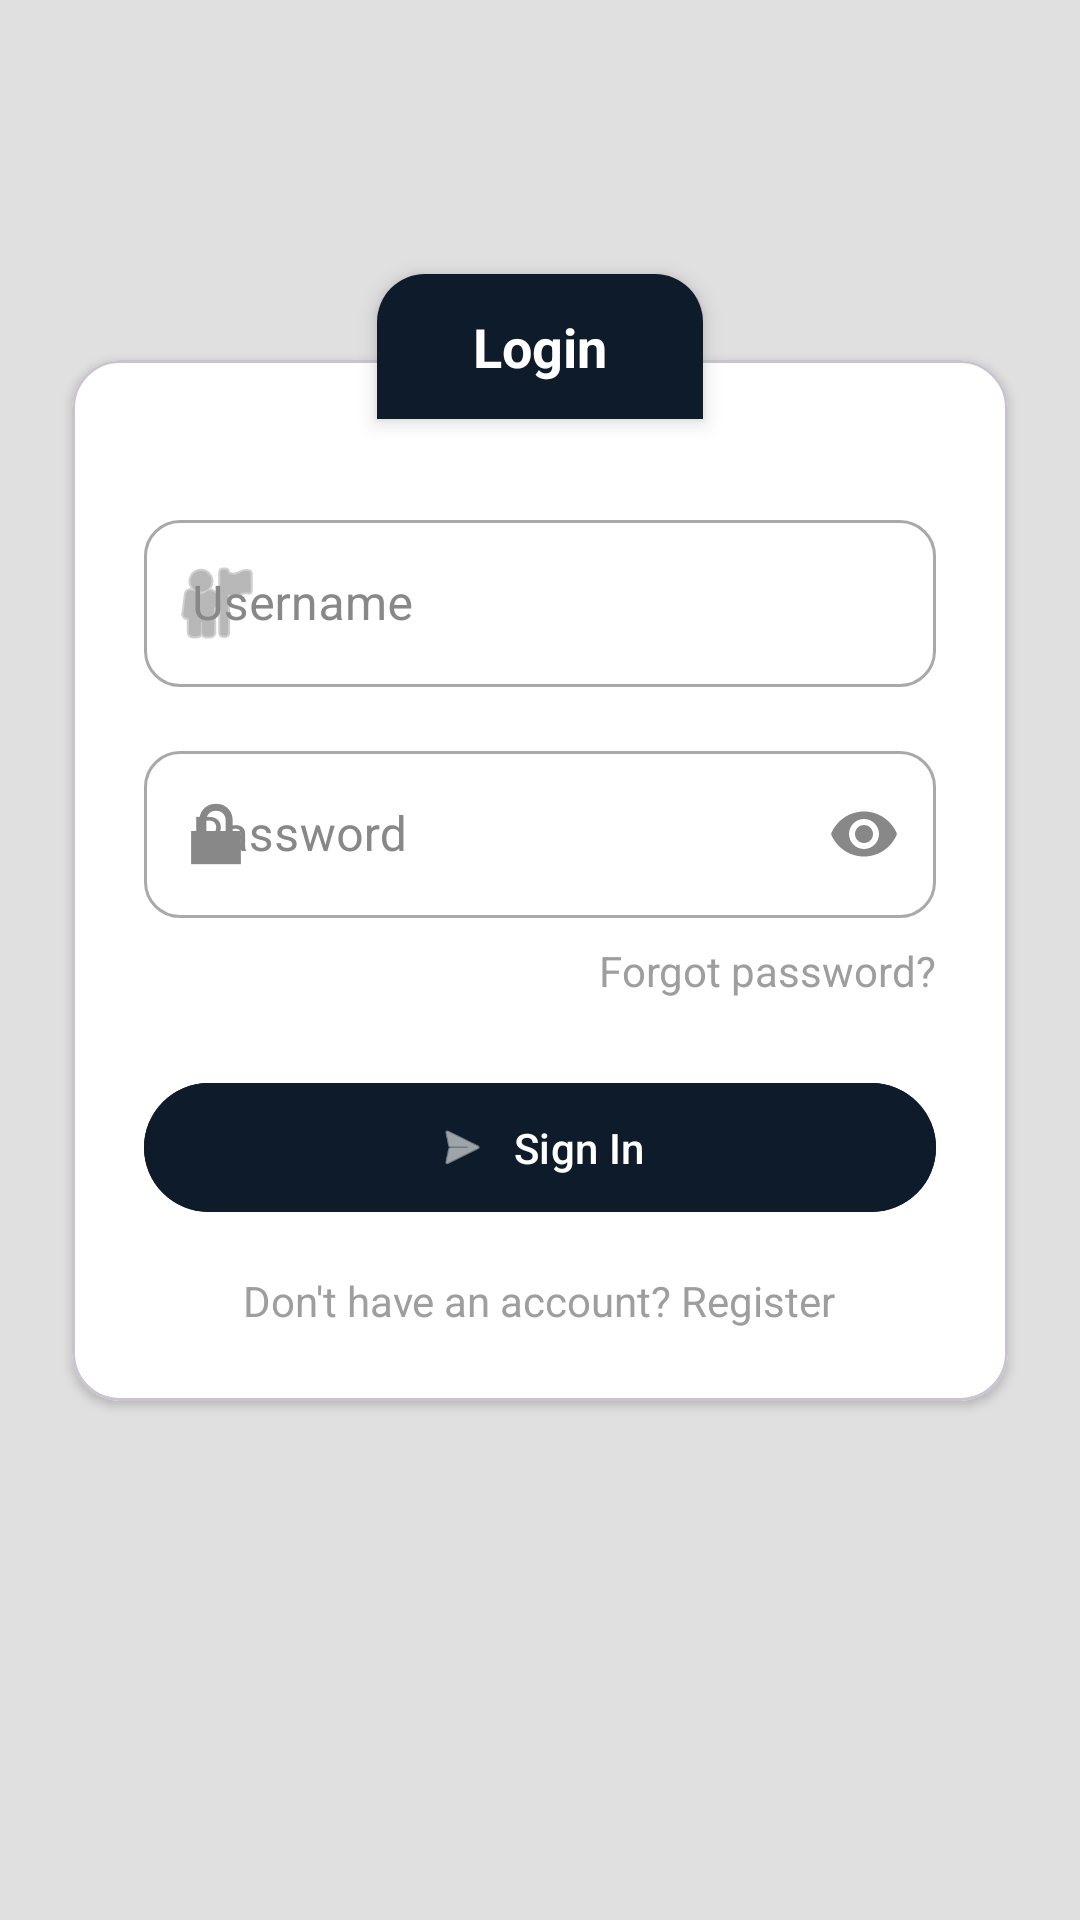

The Android layout XML behind this screen, and the referenced resources:
<!-- AndroidManifest.xml: application theme Theme.PixelVault -->
<!-- res/layout/activity_login.xml -->
<androidx.constraintlayout.widget.ConstraintLayout xmlns:android="http://schemas.android.com/apk/res/android"
    xmlns:app="http://schemas.android.com/apk/res-auto"
    xmlns:tools="http://schemas.android.com/tools"
    android:layout_width="match_parent"
    android:layout_height="match_parent"
    android:background="#E0E0E0"
    tools:context=".ui.auth.LoginActivity">

    
    <com.google.android.material.card.MaterialCardView
        android:id="@+id/cvLoginForm"
        android:layout_width="0dp"
        android:layout_height="wrap_content"
        android:layout_marginStart="24dp"
        android:layout_marginEnd="24dp"
        android:layout_marginTop="120dp"
        app:cardBackgroundColor="@android:color/white"
        app:cardCornerRadius="16dp"
        app:cardElevation="2dp" 
        app:layout_constraintTop_toTopOf="parent"
        app:layout_constraintStart_toStartOf="parent"
        app:layout_constraintEnd_toEndOf="parent">

        <LinearLayout
            android:layout_width="match_parent"
            android:layout_height="wrap_content"
            android:orientation="vertical"
            android:paddingStart="24dp"
            android:paddingEnd="24dp"
            android:paddingTop="48dp" 
            android:paddingBottom="24dp">

            
            <com.google.android.material.textfield.TextInputLayout
                android:id="@+id/tilUsername"
                style="@style/Widget.MaterialComponents.TextInputLayout.OutlinedBox"
                android:layout_width="match_parent"
                android:layout_height="wrap_content"
                android:hint="Username"
                android:textColorHint="#888888"
                app:boxBackgroundColor="@android:color/white"
                app:boxCornerRadiusTopStart="12dp"
                app:boxCornerRadiusTopEnd="12dp"
                app:boxCornerRadiusBottomStart="12dp"
                app:boxCornerRadiusBottomEnd="12dp"
                app:startIconDrawable="@android:drawable/ic_menu_myplaces"
                app:startIconTint="#888888">

                <com.google.android.material.textfield.TextInputEditText
                    android:id="@+id/etUsername"
                    android:layout_width="match_parent"
                    android:layout_height="wrap_content"
                    android:inputType="textPersonName"
                    android:textColor="@android:color/black" />
            </com.google.android.material.textfield.TextInputLayout>

            
            <com.google.android.material.textfield.TextInputLayout
                android:id="@+id/tilPassword"
                style="@style/Widget.MaterialComponents.TextInputLayout.OutlinedBox"
                android:layout_width="match_parent"
                android:layout_height="wrap_content"
                android:layout_marginTop="16dp"
                android:hint="Password"
                android:textColorHint="#888888"
                app:boxBackgroundColor="@android:color/white"
                app:boxCornerRadiusTopStart="12dp"
                app:boxCornerRadiusTopEnd="12dp"
                app:boxCornerRadiusBottomStart="12dp"
                app:boxCornerRadiusBottomEnd="12dp"
                app:startIconDrawable="@android:drawable/ic_lock_lock"
                app:startIconTint="#888888"
                app:endIconMode="password_toggle"
                app:endIconTint="#888888">

                <com.google.android.material.textfield.TextInputEditText
                    android:id="@+id/etPassword"
                    android:layout_width="match_parent"
                    android:layout_height="wrap_content"
                    android:inputType="textPassword"
                    android:textColor="@android:color/black" />
            </com.google.android.material.textfield.TextInputLayout>

            
            <TextView
                android:id="@+id/tvForgotPassword"
                android:layout_width="wrap_content"
                android:layout_height="wrap_content"
                android:layout_gravity="end"
                android:layout_marginTop="8dp"
                android:text="Forgot password?"
                android:textColor="#9E9E9E"
                android:textSize="14sp" />

            
            <com.google.android.material.button.MaterialButton
                android:id="@+id/btnSignIn"
                android:layout_width="match_parent"
                android:layout_height="wrap_content"
                android:layout_marginTop="24dp"
                android:backgroundTint="#0D1B2A"
                android:paddingTop="12dp"
                android:paddingBottom="12dp"
                android:text="Sign In"
                android:textColor="@android:color/white"
                app:cornerRadius="24dp"
                app:icon="@android:drawable/ic_menu_send"
                app:iconGravity="textStart"
                app:iconTint="@android:color/white" />

            
            <TextView
                android:id="@+id/tvRegisterLink"
                android:layout_width="wrap_content"
                android:layout_height="wrap_content"
                android:layout_gravity="center_horizontal"
                android:layout_marginTop="16dp"
                android:text="Don't have an account? Register"
                android:textColor="#9E9E9E"
                android:textSize="14sp" />

        </LinearLayout>
    </com.google.android.material.card.MaterialCardView>

    
    <TextView
        android:id="@+id/tvLoginTab"
        android:layout_width="wrap_content"
        android:layout_height="wrap_content"
        android:background="@drawable/login_tab_background"
        android:elevation="4dp"
        android:paddingStart="32dp"
        android:paddingEnd="32dp"
        android:paddingTop="12dp"
        android:paddingBottom="12dp"
        android:text="Login"
        android:textColor="@android:color/white"
        android:textSize="18sp"
        android:textStyle="bold"
        app:layout_constraintBottom_toTopOf="@id/cvLoginForm"
        app:layout_constraintStart_toStartOf="parent"
        app:layout_constraintEnd_toEndOf="parent"
        android:layout_marginBottom="-20dp"/>
</androidx.constraintlayout.widget.ConstraintLayout>
<!-- resources referenced by this layout -->
<resources>
  <!-- drawable login_tab_background (drawable) -->
  <?xml version="1.0" encoding="utf-8"?>
  <shape xmlns:android="http://schemas.android.com/apk/res/android"
      android:shape="rectangle">
      <solid android:color="#0D1B2A" />
      <corners android:topLeftRadius="16dp" android:topRightRadius="16dp" />
  </shape>
  <style name="Theme.PixelVault" parent="Base.Theme.PixelVault" />
  <style name="Base.Theme.PixelVault" parent="Theme.Material3.DayNight.NoActionBar">
          
          
      </style>
</resources>
